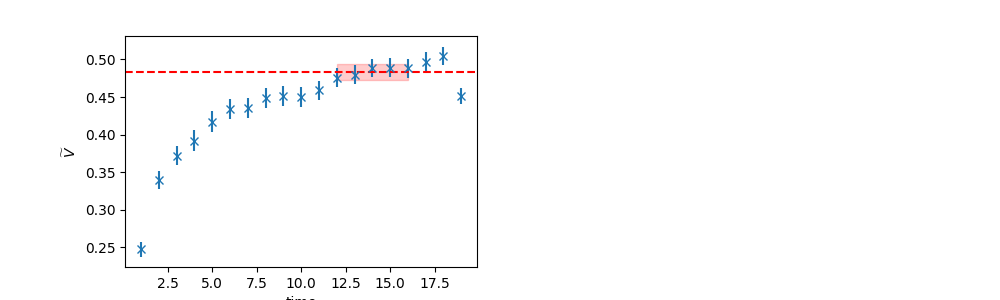

The file beside this chart, header and first rows:
	EffectiveMass	Error	RegUp	RegLow
0	0.4838	0.01078	17	12
